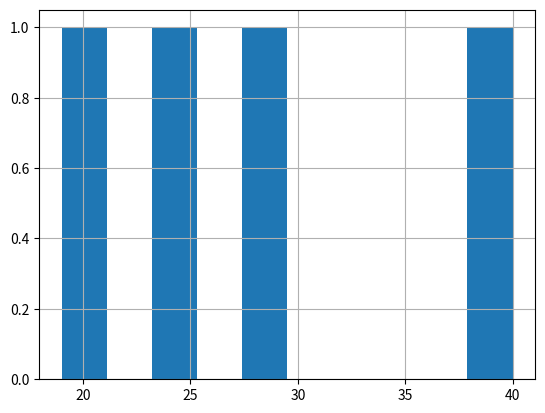

Python code for this plot:
import pandas as pd
import  matplotlib.pyplot as plt
from numpy import dtype

data = {
    "SSN" : [123, 446, 864, 743],
    "Name" : ["Anna", "Bob", "John", "Mark"],
    "Age"  : [29, 40, 24, 19],
    "Height" : [173, 178, 185, 182],
    "Gender" : ["Female", "Male", "Male", "Male"],
}

df = pd.DataFrame(data)
df.set_index("SSN", inplace=True)
# print(df)

# print(df.head(2))
# print(df.tail(2))
# print(df.ndim)
# print(df.shape)
# print(df.size)
# print(df.index)
# print(df.dtypes)
# print(df.T)

##########################
# print(df["Name"].iloc[1])
# print(df.iloc[0:2])

# df.plot.bar()
df.Age.hist()
plt.show()
